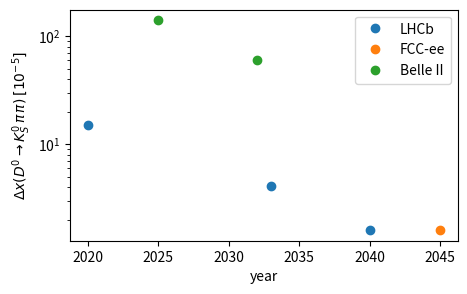

Generate this figure with matplotlib: (Note: this script raises an exception after producing the figure.)

# coding: utf-8

# In[1]:


import matplotlib
import matplotlib.pyplot as plt
import numpy as np


# In[2]:


lhcb_y = np.array([2020, 2033,2040])
lhcb_p = np.array([15e-5, 4.1e-5, 1.6e-5])

FCC_y = np.array([2045])
FCC_p = np.array([1.6e-5])

b2_y = np.array([2025, 2032])
b2_p = np.array([140e-5, 60e-5])


# In[3]:


plt.figure(figsize=(5,3))

plt.plot(lhcb_y, 1e5*lhcb_p, "o", label="LHCb")
plt.plot(FCC_y, 1e5*FCC_p, "o", label="FCC-ee")
plt.plot(b2_y, 1e5*b2_p, "o", label="Belle II")

plt.legend()
plt.xlabel("year")
plt.ylabel("$\Delta x(D^0\\to K_S^0\,\pi\,\pi)$ $[10^{-5}]$")

plt.semilogy()

plt.savefig("/Users/<user>/Downloads/Delta-x-projections.pdf")


# In[4]:


lhcb_y = np.array([2020, 2033,2040])
lhcb_p = np.array([17e-4, 5e-4, 1.6e-5])

FCC_y = np.array([2045])
FCC_p = np.array([1.6e-5])

b2_y = np.array([2025, 2032])
b2_p = np.array([40e-4, 9.5e-5])

plt.figure(figsize=(5,3))

plt.plot(lhcb_y, 1e5*lhcb_p, "o", label="LHCb")
plt.plot(FCC_y, 1e5*FCC_p, "o", label="FCC-ee")
plt.plot(b2_y, 1e5*b2_p, "o", label="Belle II")

plt.legend()
plt.xlabel("year")
plt.ylabel("$\Delta x(D^0\\to K_S^0\,\pi\,\pi)$ $[10^{-5}]$")

plt.semilogy()

